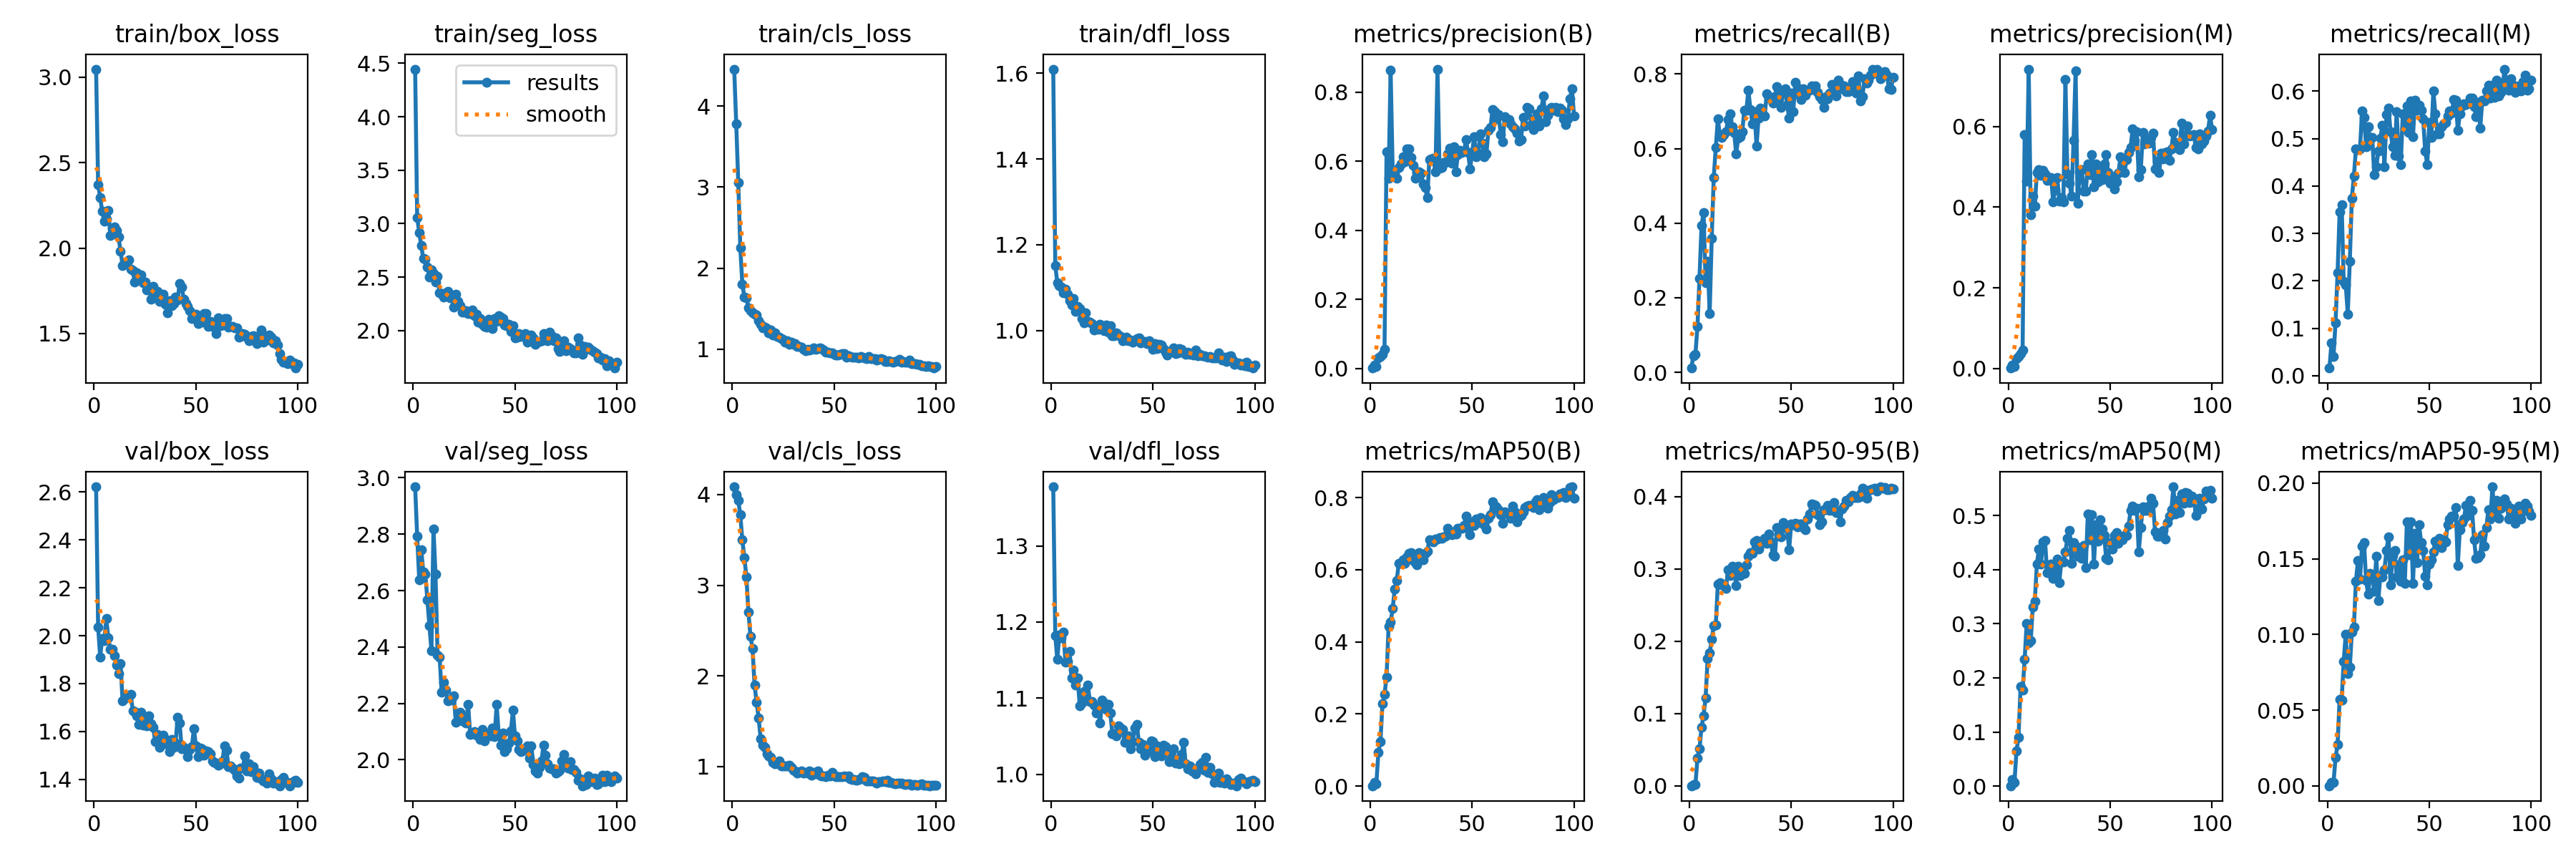

The file beside this chart, header and first rows:
epoch, time, train/box_loss, train/seg_loss, train/cls_loss, train/dfl_loss, metrics/precision(B), metrics/recall(B), metrics/mAP50(B), metrics/mAP50-95(B), metrics/precision(M), metrics/recall(M), metrics/mAP50(M), metrics/mAP50-95(M), val/box_loss, val/seg_loss, val/cls_loss, val/dfl_loss, lr/pg0, lr/pg1, lr/pg2
1, 3.043, 3.047, 4.446, 4.455, 1.609, 0.00109, 0.01149, 0.00078, 0.00019, 0.00139, 0.01632, 0.00077, 0.00013, 2.622, 2.968, 4.086, 1.378, 0.0001375, 0.0001375, 0.0001375
2, 5.04, 2.372, 3.058, 3.783, 1.152, 0.00872, 0.04495, 0.00969, 0.00233, 0.00885, 0.06905, 0.01164, 0.00251, 2.035, 2.793, 3.997, 1.182, 0.0002847, 0.0002847, 0.0002847
3, 6.966, 2.296, 2.917, 3.06, 1.112, 0.00496, 0.04791, 0.00649, 0.00161, 0.00551, 0.04105, 0.00753, 0.00212, 1.912, 2.638, 3.936, 1.151, 0.0004288, 0.0004288, 0.0004288
4, 8.964, 2.215, 2.794, 2.253, 1.104, 0.02954, 0.1224, 0.09395, 0.03809, 0.0248, 0.1124, 0.06464, 0.01872, 1.988, 2.745, 3.777, 1.183, 0.0005701, 0.0005701, 0.0005701
5, 10.85, 2.156, 2.672, 1.805, 1.102, 0.03553, 0.2527, 0.1233, 0.05098, 0.03016, 0.2175, 0.09073, 0.02718, 1.979, 2.666, 3.498, 1.179, 0.0007083, 0.0007083, 0.0007083
6, 12.73, 2.171, 2.668, 1.647, 1.089, 0.04059, 0.3934, 0.2283, 0.08134, 0.03681, 0.3449, 0.1838, 0.05736, 2.071, 2.658, 3.303, 1.187, 0.0008436, 0.0008436, 0.0008436
7, 14.6, 2.222, 2.596, 1.63, 1.097, 0.05464, 0.4286, 0.2537, 0.09741, 0.0467, 0.3612, 0.1774, 0.05665, 1.992, 2.568, 3.094, 1.147, 0.0009759, 0.0009759, 0.0009759
8, 16.45, 2.075, 2.501, 1.512, 1.085, 0.627, 0.2399, 0.3023, 0.1217, 0.5802, 0.1995, 0.2346, 0.08241, 1.943, 2.476, 2.701, 1.149, 0.001105, 0.001105, 0.001105
9, 18.35, 2.116, 2.566, 1.472, 1.07, 0.5499, 0.2986, 0.443, 0.1758, 0.4647, 0.1919, 0.3001, 0.1002, 1.944, 2.387, 2.435, 1.161, 0.001151, 0.001151, 0.001151
10, 20.25, 2.122, 2.533, 1.447, 1.06, 0.8642, 0.1575, 0.4549, 0.1845, 0.7418, 0.1303, 0.2651, 0.07422, 1.915, 2.82, 2.298, 1.127, 0.001139, 0.001139, 0.001139
11, 22.17, 2.104, 2.453, 1.434, 1.075, 0.5738, 0.3589, 0.4916, 0.2025, 0.3806, 0.2419, 0.2689, 0.07829, 1.877, 2.658, 1.9, 1.137, 0.001126, 0.001126, 0.001126
12, 24.04, 2.065, 2.506, 1.426, 1.045, 0.5683, 0.5232, 0.5458, 0.2221, 0.4267, 0.3745, 0.3309, 0.1015, 1.842, 2.371, 1.706, 1.117, 0.001114, 0.001114, 0.001114
13, 26.1, 1.982, 2.353, 1.349, 1.056, 0.5518, 0.6026, 0.5706, 0.223, 0.403, 0.4206, 0.3419, 0.1047, 1.884, 2.365, 1.535, 1.127, 0.001102, 0.001102, 0.001102
14, 27.96, 1.899, 2.346, 1.309, 1.051, 0.5815, 0.6793, 0.6178, 0.2789, 0.4861, 0.4776, 0.4101, 0.1352, 1.727, 2.239, 1.303, 1.09, 0.001089, 0.001089, 0.001089
15, 29.85, 1.91, 2.313, 1.262, 1.029, 0.593, 0.6366, 0.6165, 0.2811, 0.4936, 0.4774, 0.4382, 0.1489, 1.735, 2.276, 1.236, 1.094, 0.001077, 0.001077, 0.001077
16, 31.7, 1.912, 2.356, 1.269, 1.018, 0.6122, 0.6308, 0.6271, 0.2784, 0.4779, 0.4777, 0.4096, 0.1363, 1.752, 2.248, 1.212, 1.109, 0.001064, 0.001064, 0.001064
17, 33.63, 1.933, 2.367, 1.258, 1.042, 0.5987, 0.6383, 0.6181, 0.2779, 0.4911, 0.558, 0.4506, 0.1583, 1.747, 2.21, 1.138, 1.102, 0.001052, 0.001052, 0.001052
18, 35.55, 1.877, 2.308, 1.204, 1.021, 0.6361, 0.6448, 0.6349, 0.2732, 0.4822, 0.5442, 0.4538, 0.1606, 1.753, 2.212, 1.113, 1.117, 0.00104, 0.00104, 0.00104
19, 37.43, 1.866, 2.304, 1.235, 1.02, 0.6365, 0.6778, 0.645, 0.2994, 0.4663, 0.4831, 0.3948, 0.1354, 1.687, 2.214, 1.104, 1.095, 0.001027, 0.001027, 0.001027
20, 39.36, 1.802, 2.217, 1.173, 1.016, 0.6119, 0.6935, 0.647, 0.2906, 0.4672, 0.5257, 0.4039, 0.1265, 1.683, 2.227, 1.046, 1.096, 0.001015, 0.001015, 0.001015
21, 41.34, 1.856, 2.337, 1.201, 1.001, 0.589, 0.6578, 0.6246, 0.3034, 0.474, 0.4972, 0.4095, 0.1405, 1.666, 2.133, 1.028, 1.091, 0.001002, 0.001002, 0.001002
22, 43.22, 1.825, 2.271, 1.157, 1.01, 0.5518, 0.6435, 0.6189, 0.2984, 0.4124, 0.5026, 0.3832, 0.1391, 1.63, 2.164, 1.036, 1.081, 0.0009901, 0.0009901, 0.0009901
23, 45.11, 1.845, 2.231, 1.151, 1.004, 0.5649, 0.5867, 0.6142, 0.2774, 0.4433, 0.424, 0.3885, 0.1284, 1.681, 2.169, 1.058, 1.088, 0.0009778, 0.0009778, 0.0009778
24, 47.02, 1.796, 2.17, 1.129, 1.015, 0.57, 0.6273, 0.6468, 0.3037, 0.4738, 0.4399, 0.4195, 0.1516, 1.627, 2.137, 1.008, 1.067, 0.0009654, 0.0009654, 0.0009654
25, 48.92, 1.799, 2.171, 1.118, 1.004, 0.5644, 0.6321, 0.6372, 0.2909, 0.4156, 0.4741, 0.3763, 0.1226, 1.646, 2.153, 1.007, 1.097, 0.000953, 0.000953, 0.000953
26, 50.79, 1.757, 2.187, 1.09, 0.9994, 0.5348, 0.6461, 0.6269, 0.2973, 0.4243, 0.5012, 0.4144, 0.139, 1.623, 2.131, 1.007, 1.093, 0.0009406, 0.0009406, 0.0009406
27, 52.64, 1.772, 2.16, 1.1, 1.013, 0.5233, 0.7036, 0.6455, 0.2945, 0.4129, 0.5283, 0.4141, 0.1379, 1.666, 2.197, 1.007, 1.085, 0.0009283, 0.0009283, 0.0009283
28, 54.54, 1.699, 2.157, 1.058, 0.9969, 0.4939, 0.7026, 0.6517, 0.3061, 0.717, 0.4399, 0.4333, 0.1428, 1.631, 2.09, 1.015, 1.092, 0.0009159, 0.0009159, 0.0009159
29, 56.49, 1.776, 2.193, 1.089, 1.011, 0.6053, 0.756, 0.6836, 0.3179, 0.4819, 0.5508, 0.4582, 0.1554, 1.616, 2.092, 0.9926, 1.081, 0.0009035, 0.0009035, 0.0009035
30, 58.43, 1.739, 2.142, 1.063, 0.9888, 0.6062, 0.7051, 0.6787, 0.3225, 0.459, 0.5637, 0.4729, 0.1645, 1.559, 2.099, 0.9611, 1.054, 0.0008911, 0.0008911, 0.0008911
31, 60.36, 1.747, 2.155, 1.072, 0.9875, 0.608, 0.6665, 0.6778, 0.3214, 0.4276, 0.515, 0.4111, 0.133, 1.587, 2.087, 0.9532, 1.054, 0.0008787, 0.0008787, 0.0008787
32, 62.28, 1.688, 2.08, 1.033, 0.9955, 0.5687, 0.6995, 0.6849, 0.3378, 0.5657, 0.4829, 0.4502, 0.152, 1.532, 2.092, 0.9305, 1.051, 0.0008664, 0.0008664, 0.0008664
33, 64.16, 1.716, 2.11, 1.038, 0.9895, 0.8669, 0.6063, 0.6846, 0.3395, 0.7372, 0.4653, 0.4432, 0.1555, 1.549, 2.072, 0.9337, 1.064, 0.000854, 0.000854, 0.000854
34, 66.01, 1.728, 2.058, 1.026, 0.9872, 0.5789, 0.6826, 0.6883, 0.3274, 0.4092, 0.5572, 0.4245, 0.1382, 1.585, 2.107, 0.9476, 1.061, 0.0008416, 0.0008416, 0.0008416
35, 67.88, 1.673, 2.038, 1.002, 0.9759, 0.581, 0.7096, 0.6862, 0.3344, 0.4868, 0.4635, 0.4304, 0.146, 1.549, 2.067, 0.926, 1.059, 0.0008293, 0.0008293, 0.0008293
36, 69.72, 1.619, 2.033, 0.9826, 0.9784, 0.5975, 0.6905, 0.6903, 0.3372, 0.4932, 0.4446, 0.4206, 0.135, 1.562, 2.088, 0.9313, 1.043, 0.0008169, 0.0008169, 0.0008169
37, 71.72, 1.694, 2.106, 1.001, 0.9849, 0.5963, 0.6872, 0.6929, 0.3425, 0.439, 0.5522, 0.4439, 0.1494, 1.516, 2.094, 0.929, 1.042, 0.0008045, 0.0008045, 0.0008045
38, 73.62, 1.662, 2.065, 0.991, 0.9758, 0.6214, 0.7474, 0.7147, 0.3354, 0.4389, 0.5207, 0.4042, 0.1337, 1.568, 2.084, 0.9468, 1.05, 0.0007921, 0.0007921, 0.0007921
39, 75.52, 1.673, 2.017, 0.9983, 0.9786, 0.6381, 0.7357, 0.706, 0.3482, 0.5074, 0.5686, 0.5024, 0.1743, 1.533, 2.112, 0.9038, 1.034, 0.0007797, 0.0007797, 0.0007797
40, 77.44, 1.714, 2.112, 1.013, 0.9738, 0.5945, 0.7363, 0.6964, 0.3379, 0.481, 0.5127, 0.4551, 0.1528, 1.55, 2.082, 0.937, 1.043, 0.0007674, 0.0007674, 0.0007674
41, 79.32, 1.698, 2.085, 0.9952, 0.9766, 0.6413, 0.7214, 0.7007, 0.32, 0.5292, 0.5801, 0.5009, 0.1744, 1.658, 2.197, 0.9188, 1.06, 0.000755, 0.000755, 0.000755
42, 81.18, 1.791, 2.139, 1.009, 0.981, 0.5692, 0.7402, 0.6986, 0.3182, 0.4499, 0.5042, 0.4097, 0.1335, 1.637, 2.092, 0.9541, 1.066, 0.0007426, 0.0007426, 0.0007426
43, 83.06, 1.774, 2.126, 1.021, 0.9835, 0.6191, 0.7669, 0.7137, 0.3571, 0.507, 0.5813, 0.4828, 0.1669, 1.527, 2.053, 0.9043, 1.042, 0.0007302, 0.0007302, 0.0007302
44, 85.01, 1.701, 2.11, 1.005, 0.9711, 0.6319, 0.7443, 0.7145, 0.3487, 0.4628, 0.5594, 0.452, 0.1473, 1.533, 2.094, 0.8954, 1.033, 0.0007179, 0.0007179, 0.0007179
45, 86.91, 1.675, 2.052, 0.9865, 0.974, 0.625, 0.7104, 0.7146, 0.3445, 0.4968, 0.5699, 0.4921, 0.1723, 1.525, 2.029, 0.8954, 1.039, 0.0007055, 0.0007055, 0.0007055
46, 88.77, 1.657, 2.044, 0.9671, 0.975, 0.6287, 0.7504, 0.7225, 0.3646, 0.4677, 0.5601, 0.4748, 0.1608, 1.494, 2.038, 0.8906, 1.025, 0.0006931, 0.0006931, 0.0006931
47, 90.68, 1.632, 2.057, 0.9658, 0.97, 0.662, 0.7612, 0.7485, 0.3616, 0.5074, 0.5409, 0.4629, 0.1553, 1.523, 2.06, 0.8995, 1.032, 0.0006808, 0.0006808, 0.0006808
48, 92.57, 1.585, 1.991, 0.953, 0.9772, 0.6247, 0.7185, 0.7132, 0.3553, 0.53, 0.4738, 0.4213, 0.1384, 1.536, 2.103, 0.8958, 1.031, 0.0006684, 0.0006684, 0.0006684
49, 94.44, 1.613, 2.048, 0.9539, 0.9704, 0.5768, 0.6819, 0.6961, 0.3268, 0.4848, 0.4453, 0.4179, 0.1329, 1.611, 2.176, 0.9366, 1.044, 0.000656, 0.000656, 0.000656
50, 96.36, 1.612, 1.93, 0.9358, 0.956, 0.6256, 0.7483, 0.7325, 0.3623, 0.4597, 0.5338, 0.4496, 0.1463, 1.539, 2.084, 0.9012, 1.044, 0.0006436, 0.0006436, 0.0006436
51, 98.27, 1.557, 1.941, 0.9295, 0.97, 0.6717, 0.6981, 0.7224, 0.3616, 0.4755, 0.5028, 0.4385, 0.1492, 1.494, 2.067, 0.8851, 1.024, 0.0006312, 0.0006312, 0.0006312
52, 100.1, 1.575, 1.974, 0.9274, 0.9585, 0.614, 0.7786, 0.7405, 0.3632, 0.4458, 0.601, 0.4633, 0.1545, 1.53, 2.038, 0.8841, 1.037, 0.0006189, 0.0006189, 0.0006189
53, 102, 1.565, 1.947, 0.9325, 0.9678, 0.6225, 0.7472, 0.7313, 0.3586, 0.462, 0.5517, 0.4683, 0.1618, 1.528, 2.03, 0.8839, 1.028, 0.0006065, 0.0006065, 0.0006065
54, 103.9, 1.617, 1.955, 0.9441, 0.9664, 0.6797, 0.7607, 0.7454, 0.3626, 0.4838, 0.5092, 0.4491, 0.1595, 1.5, 2.035, 0.8898, 1.024, 0.0005941, 0.0005941, 0.0005941
55, 105.7, 1.616, 1.973, 0.9448, 0.9588, 0.6526, 0.7312, 0.7277, 0.362, 0.5247, 0.51, 0.4563, 0.1635, 1.519, 2.034, 0.8937, 1.038, 0.0005818, 0.0005818, 0.0005818
56, 107.6, 1.54, 1.893, 0.9046, 0.9495, 0.6135, 0.7603, 0.7243, 0.3578, 0.4894, 0.5256, 0.4551, 0.1575, 1.514, 2.049, 0.8878, 1.037, 0.0005694, 0.0005694, 0.0005694
57, 109.4, 1.568, 1.94, 0.9196, 0.9426, 0.6214, 0.7424, 0.7135, 0.3545, 0.4857, 0.5307, 0.4625, 0.1628, 1.506, 2.007, 0.8964, 1.03, 0.000557, 0.000557, 0.000557
58, 111.4, 1.558, 1.96, 0.9105, 0.9512, 0.6898, 0.7541, 0.7423, 0.3691, 0.5172, 0.5338, 0.4629, 0.161, 1.477, 2.05, 0.8607, 1.017, 0.0005446, 0.0005446, 0.0005446
59, 113.3, 1.539, 1.929, 0.8985, 0.9525, 0.6971, 0.7557, 0.7529, 0.3766, 0.5345, 0.5472, 0.4807, 0.1725, 1.47, 1.983, 0.8541, 1.018, 0.0005322, 0.0005322, 0.0005322
60, 115.1, 1.5, 1.874, 0.9022, 0.9605, 0.7508, 0.7682, 0.7877, 0.3899, 0.5479, 0.5583, 0.5099, 0.1762, 1.466, 1.959, 0.8559, 1.034, 0.0005199, 0.0005199, 0.0005199
... 40 more rows
